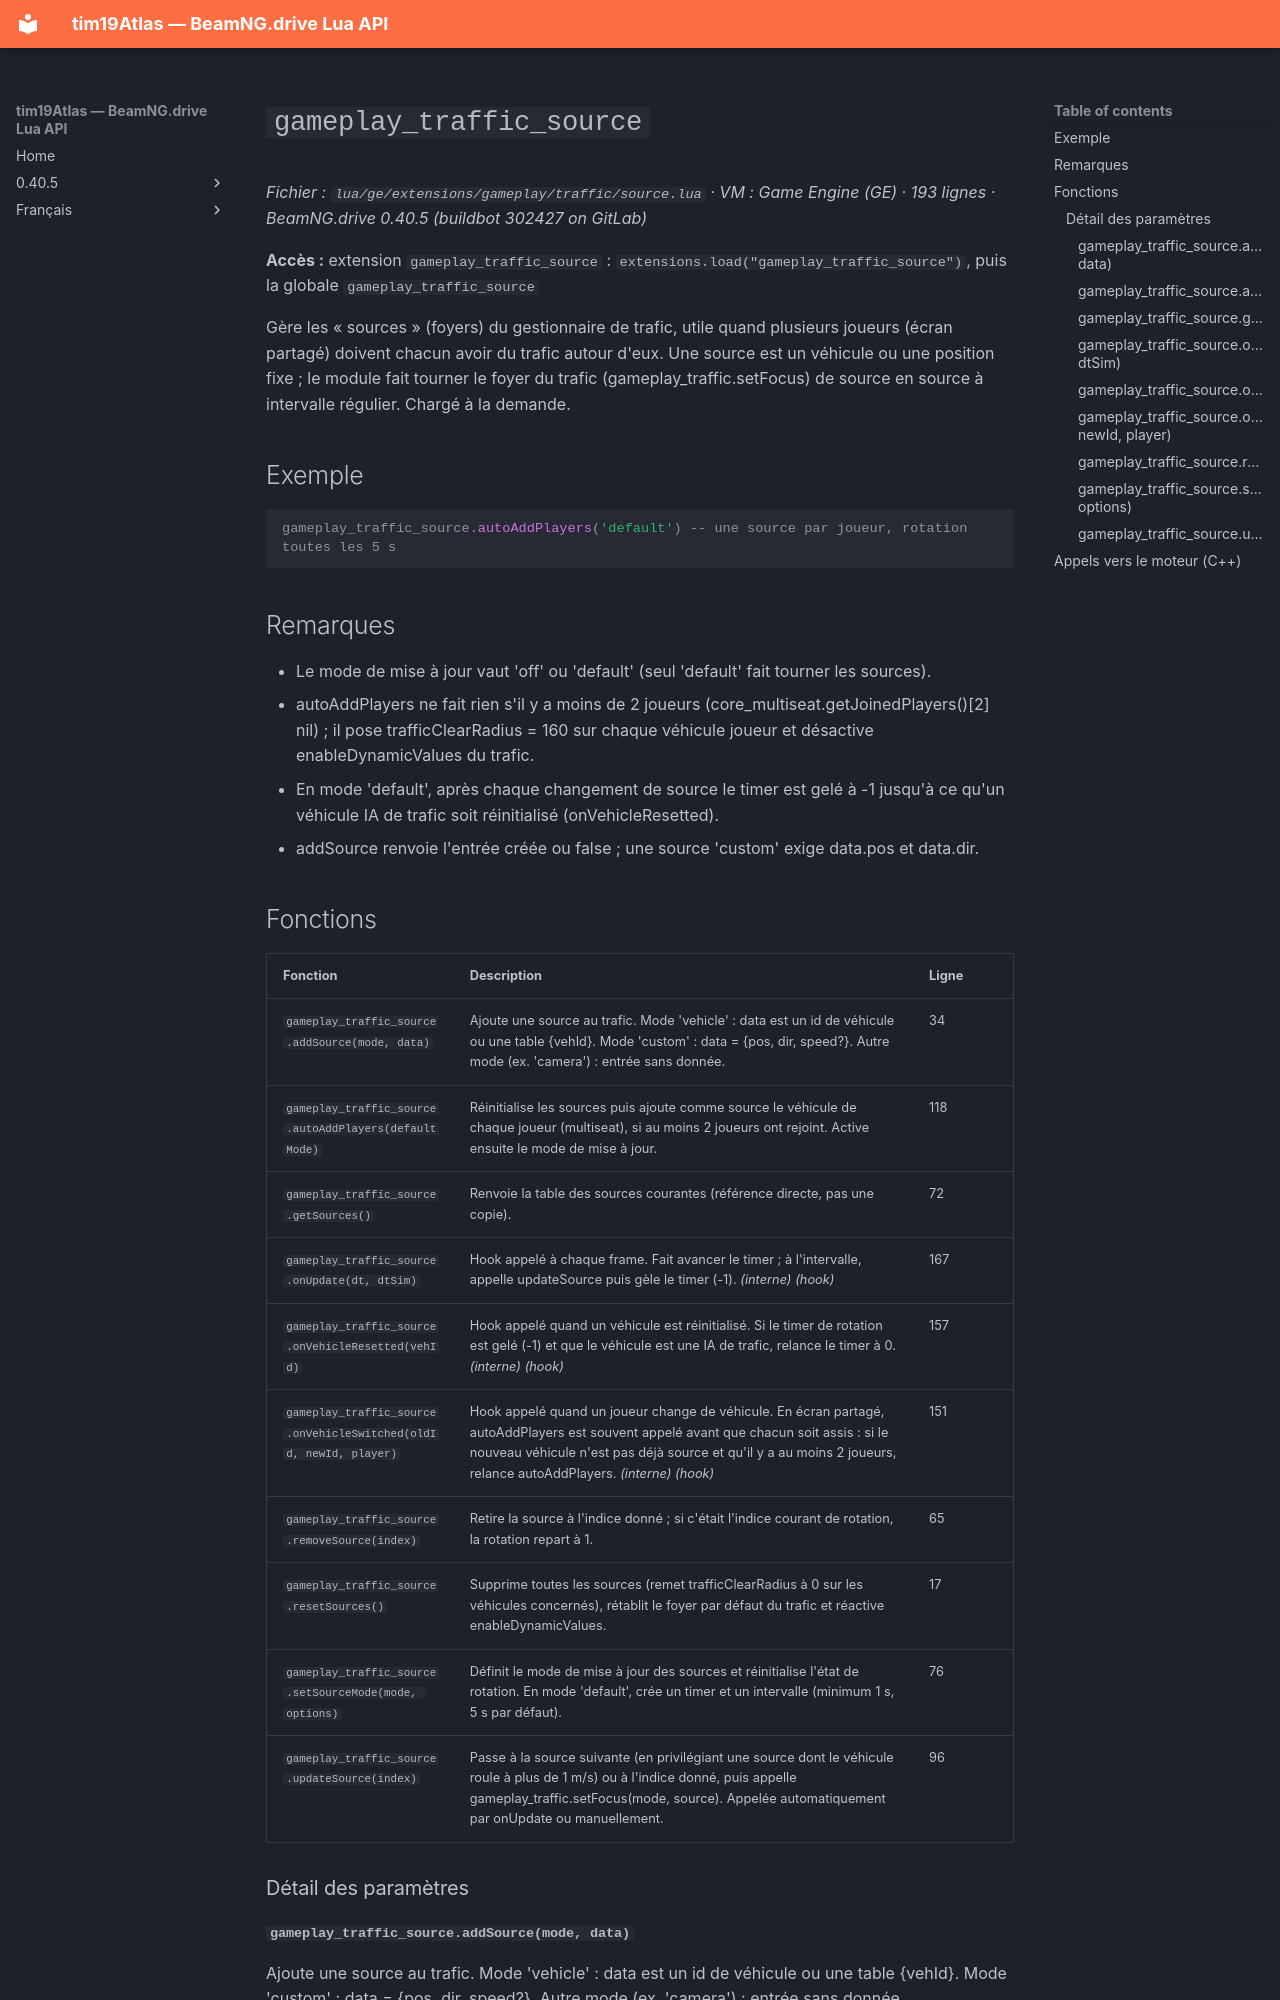

repository: Tim0219800/beamng-lua-atlas · page: fr/0.40.5/ge/extensions/gameplay/traffic/source.html · generator: mkdocs

# `gameplay_traffic_source`

*Fichier : `lua/ge/extensions/gameplay/traffic/source.lua` · VM : Game Engine (GE) · 193 lignes · BeamNG.drive 0.40.5 (buildbot 302427 on GitLab)*

**Accès :** extension `gameplay_traffic_source` : `extensions.load("gameplay_traffic_source")`, puis la globale `gameplay_traffic_source`

Gère les « sources » (foyers) du gestionnaire de trafic, utile quand plusieurs joueurs (écran partagé) doivent chacun avoir du trafic autour d'eux. Une source est un véhicule ou une position fixe ; le module fait tourner le foyer du trafic (gameplay_traffic.setFocus) de source en source à intervalle régulier. Chargé à la demande.

## Exemple

```lua
gameplay_traffic_source.autoAddPlayers('default') -- une source par joueur, rotation toutes les 5 s
```

## Remarques

- Le mode de mise à jour vaut 'off' ou 'default' (seul 'default' fait tourner les sources).
- autoAddPlayers ne fait rien s'il y a moins de 2 joueurs (core_multiseat.getJoinedPlayers()[2] nil) ; il pose trafficClearRadius = 160 sur chaque véhicule joueur et désactive enableDynamicValues du trafic.
- En mode 'default', après chaque changement de source le timer est gelé à -1 jusqu'à ce qu'un véhicule IA de trafic soit réinitialisé (onVehicleResetted).
- addSource renvoie l'entrée créée ou false ; une source 'custom' exige data.pos et data.dir.
